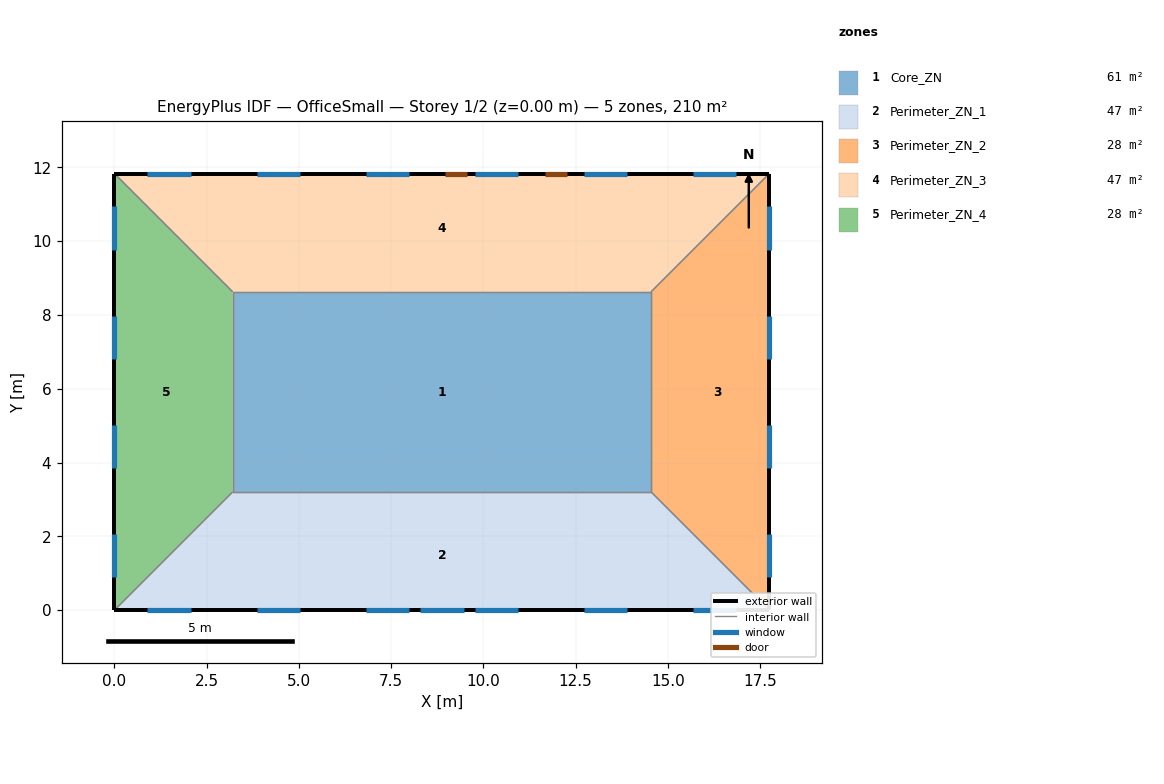
=== STOREY PLAN SPEC (per zone: floor XY polygon, exterior-wall plan segments, windows/doors) ===
zone 1: Core_ZN  (61.5 m²)
  floor: (14.54, 8.63) (14.54, 3.20) (3.20, 3.20) (3.20, 8.63)
  interior walls: 4
zone 2: Perimeter_ZN_1  (46.6 m²)
  floor: (14.54, 3.20) (17.75, 0.00) (0.00, 0.00) (3.20, 3.20)
  exterior wall: (0.00, 0.00) – (17.75, 0.00)  [17.7 m]
    window: (0.89, 0.00) – (2.06, 0.00)  [1.8 m²]
    window: (3.85, 0.00) – (5.03, 0.00)  [1.8 m²]
    window: (6.81, 0.00) – (7.98, 0.00)  [1.8 m²]
    window: (9.77, 0.00) – (10.94, 0.00)  [1.8 m²]
    window: (12.72, 0.00) – (13.90, 0.00)  [1.8 m²]
    window: (15.68, 0.00) – (16.86, 0.00)  [1.8 m²]
    window: (8.29, 0.00) – (9.46, 0.00)  [2.5 m²]
  interior walls: 3
zone 3: Perimeter_ZN_2  (27.6 m²)
  floor: (17.75, 11.83) (17.75, 0.00) (14.54, 3.20) (14.54, 8.63)
  exterior wall: (17.75, 0.00) – (17.75, 11.83)  [11.8 m]
    window: (17.75, 9.77) – (17.75, 10.94)  [1.8 m²]
    window: (17.75, 6.81) – (17.75, 7.98)  [1.8 m²]
    window: (17.75, 3.85) – (17.75, 5.03)  [1.8 m²]
    window: (17.75, 0.89) – (17.75, 2.06)  [1.8 m²]
  interior walls: 3
zone 4: Perimeter_ZN_3  (46.6 m²)
  floor: (17.75, 11.83) (14.54, 8.63) (3.20, 8.63) (0.00, 11.83)
  exterior wall: (17.75, 11.83) – (0.00, 11.83)  [17.7 m]
    window: (16.86, 11.83) – (15.68, 11.83)  [1.8 m²]
    window: (13.90, 11.83) – (12.72, 11.83)  [1.8 m²]
    window: (10.94, 11.83) – (9.77, 11.83)  [1.8 m²]
    window: (7.98, 11.83) – (6.81, 11.83)  [1.8 m²]
    window: (5.03, 11.83) – (3.85, 11.83)  [1.8 m²]
    window: (2.06, 11.83) – (0.89, 11.83)  [1.8 m²]
    door: (9.56, 11.83) – (8.97, 11.83)  [1.3 m²]
    door: (12.26, 11.83) – (11.68, 11.83)  [1.3 m²]
  interior walls: 3
zone 5: Perimeter_ZN_4  (27.6 m²)
  floor: (3.20, 8.63) (3.20, 3.20) (0.00, 0.00) (0.00, 11.83)
  exterior wall: (0.00, 11.83) – (0.00, 0.00)  [11.8 m]
    window: (0.00, 2.06) – (0.00, 0.89)  [1.8 m²]
    window: (0.00, 5.03) – (0.00, 3.85)  [1.8 m²]
    window: (0.00, 7.98) – (0.00, 6.81)  [1.8 m²]
    window: (0.00, 10.94) – (0.00, 9.77)  [1.8 m²]
  interior walls: 3

=== DERIVED (storey summary) ===
Building: OfficeSmall
Storey: 1 of 2  (floor level z = 0.00 m)
Storey gross floor area: 210.0 m²
Zones on this storey: 5
  - Core_ZN: floor 61.5 m²
  - Perimeter_ZN_1: floor 46.6 m²; exterior wall 17.7 m (54.1 m²); 7 window(s) 13.2 m²; WWR 24.4%
  - Perimeter_ZN_2: floor 27.6 m²; exterior wall 11.8 m (36.1 m²); 4 window(s) 7.1 m²; WWR 19.8%
  - Perimeter_ZN_3: floor 46.6 m²; exterior wall 17.7 m (54.1 m²); 6 window(s) 10.7 m²; WWR 19.8%; 2 door(s)
  - Perimeter_ZN_4: floor 27.6 m²; exterior wall 11.8 m (36.1 m²); 4 window(s) 7.1 m²; WWR 19.8%
Zone adjacency (shared interzone walls):
  - Core_ZN ↔ Perimeter_ZN_1
  - Core_ZN ↔ Perimeter_ZN_2
  - Core_ZN ↔ Perimeter_ZN_3
  - Core_ZN ↔ Perimeter_ZN_4
  - Perimeter_ZN_1 ↔ Perimeter_ZN_2
  - Perimeter_ZN_1 ↔ Perimeter_ZN_4
  - Perimeter_ZN_2 ↔ Perimeter_ZN_3
  - Perimeter_ZN_3 ↔ Perimeter_ZN_4